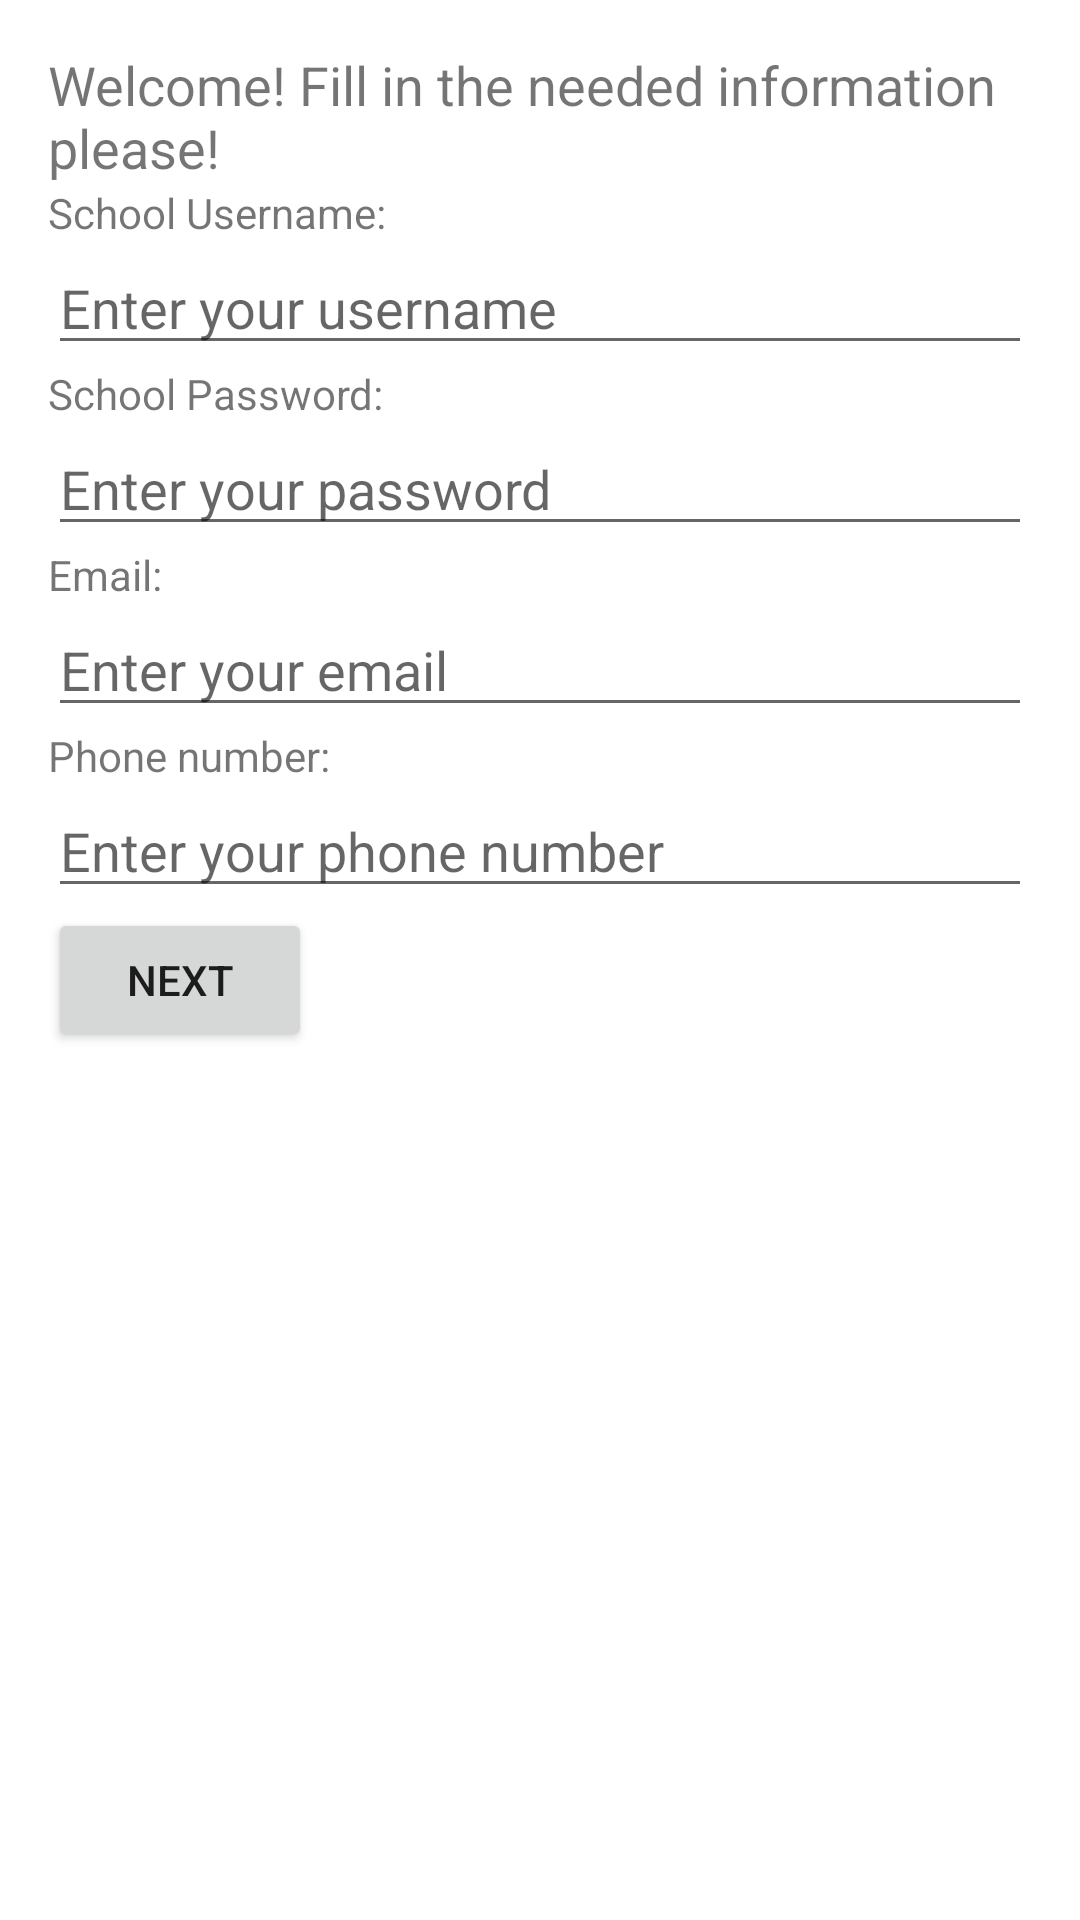

This screen was rendered from an Android layout file. Write that file and the resources it references.
<!-- AndroidManifest.xml: application theme Theme.FineDining -->
<!-- res/layout/login_page.xml -->
<?xml version="1.0" encoding="utf-8"?>

<LinearLayout xmlns:android="http://schemas.android.com/apk/res/android"
    android:layout_width="match_parent"
    android:layout_height="match_parent"
    android:orientation="vertical"
    android:padding="16dp">

    
    <TextView
        android:id="@+id/textIntro"
        android:layout_width="wrap_content"
        android:layout_height="wrap_content"
        android:text="Welcome! Fill in the needed information please!"
        android:textSize="18sp" />

    
    <TextView
        android:layout_width="wrap_content"
        android:layout_height="wrap_content"
        android:text="School Username:" />
    <EditText
        android:id="@+id/editTextUsername"
        android:layout_width="match_parent"
        android:layout_height="wrap_content"
        android:hint="Enter your username" />

    
    <TextView
        android:layout_width="wrap_content"
        android:layout_height="wrap_content"
        android:text="School Password:" />
    <EditText
        android:id="@+id/editTextPassword"
        android:layout_width="match_parent"
        android:layout_height="wrap_content"
        android:hint="Enter your password"
        android:inputType="textPassword" />

    
    <TextView
        android:layout_width="wrap_content"
        android:layout_height="wrap_content"
        android:text="Email:" />
    <EditText
        android:id="@+id/editTextEmail"
        android:layout_width="match_parent"
        android:layout_height="wrap_content"
        android:hint="Enter your email"
        android:maxLength="22" />

    
    <TextView
        android:layout_width="wrap_content"
        android:layout_height="wrap_content"
        android:text="Phone number:" />
    <EditText
        android:id="@+id/editTextPhoneNumber"
        android:layout_width="match_parent"
        android:layout_height="wrap_content"
        android:hint="Enter your phone number"
        android:inputType="phone" />

    
    <Button
        android:id="@+id/buttonNext"
        android:layout_width="wrap_content"
        android:layout_height="wrap_content"
        android:text="Next" />
</LinearLayout>
<!-- resources referenced by this layout -->
<resources>
  <style name="Theme.FineDining" parent="Theme.MaterialComponents.DayNight.DarkActionBar">
          
          <item name="colorPrimary">@color/purple_500</item>
          <item name="colorPrimaryVariant">@color/purple_700</item>
          <item name="colorOnPrimary">@color/white</item>
          
          <item name="colorSecondary">@color/teal_200</item>
          <item name="colorSecondaryVariant">@color/teal_700</item>
          <item name="colorOnSecondary">@color/black</item>
          
          <item name="android:statusBarColor">?attr/colorPrimaryVariant</item>
          
      </style>
  <!-- not gathered from this repository: default colours our renderer supplied (Android Studio template values) -->
  <color name="purple_500">#FF6200EE</color>
  <color name="purple_700">#FF3700B3</color>
  <color name="teal_200">#FF03DAC5</color>
  <color name="teal_700">#FF018786</color>
  <color name="black">#FF000000</color>
  <color name="white">#FFFFFFFF</color>
</resources>
